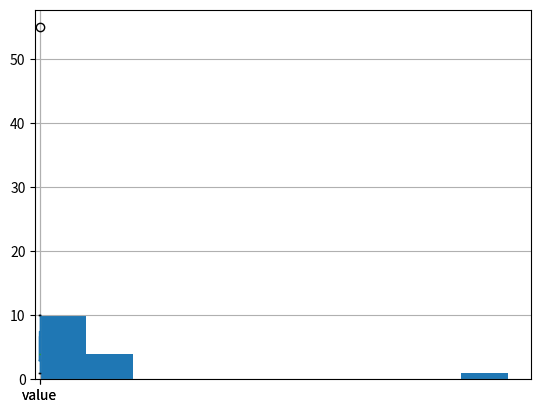

Reproduce this figure in Python.
import pandas as pd
import numpy as np
import matplotlib.pyplot as plt

# pandas by month

# dates = pd.date_range(start='2022-07-26', periods=10, freq='D')
# values = np.random.rand(10)
# df = pd.DataFrame({'Date': dates, 'Value': values})
# df.set_index('Date', inplace=True)
# month = df.resample('ME').mean
#
# print(df)
# print(month)

# matplotlib example

data = {'value': [1, 2, 3, 3, 3, 4, 4, 4, 5, 6, 7, 8, 9, 10, 55]}
df = pd.DataFrame(data)

# df.boxplot(column='value')
df['value'].hist()
plt.show()

df.boxplot(column='value')
plt.show()

Q1 = df['value'].quantile(0.25)
Q3 = df['value'].quantile(0.75)
IQR = Q3 - Q1
downside = Q1 - 1.5 * IQR
upside = Q3 + 1.5 * IQR

df_new = df[(df['value'] >= downside) & (df['value'] <= upside)]

df_new.boxplot(column='value')
plt.show()
